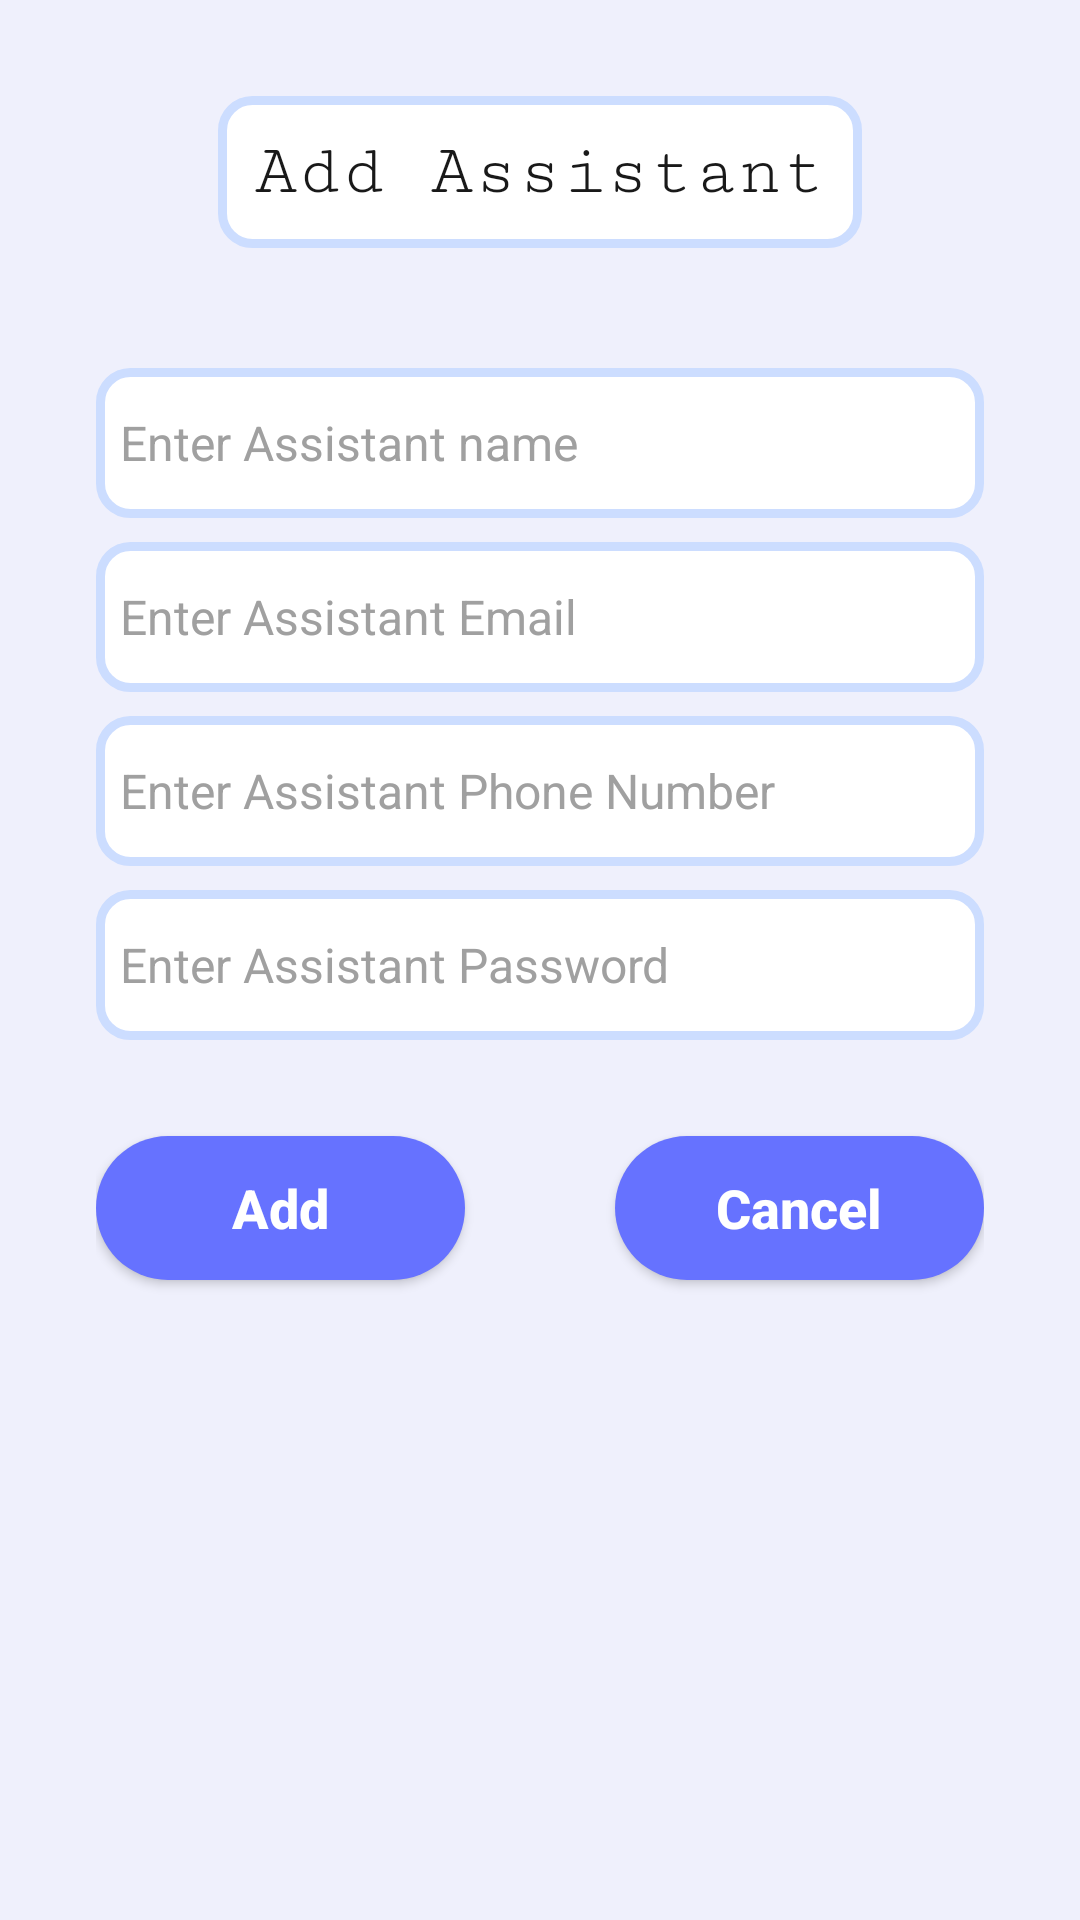

The Android layout XML behind this screen, and the referenced resources:
<!-- AndroidManifest.xml: application theme Theme.EduTracker -->
<!-- res/layout/fragment_teacher_add_new_assistant.xml -->
<?xml version="1.0" encoding="utf-8"?>
<androidx.constraintlayout.widget.ConstraintLayout xmlns:android="http://schemas.android.com/apk/res/android"
    xmlns:app="http://schemas.android.com/apk/res-auto"
    xmlns:tools="http://schemas.android.com/tools"
    android:layout_width="match_parent"
    android:layout_height="match_parent"
    android:layout_gravity="center"
    android:background="@color/background_color"
    tools:context=".teacher.assistantdata.view.TeacherAddNewAssistantFragment">

    <TextView
        android:id="@+id/textView4"
        android:layout_width="wrap_content"
        android:layout_height="wrap_content"
        android:layout_marginTop="32dp"
        android:background="@drawable/background_edit_text"
        android:fontFamily="serif-monospace"
        android:padding="12dp"
        android:text="@string/add_assistant"
        android:textColor="@color/black"
        android:textSize="24sp"
        app:layout_constraintEnd_toEndOf="parent"
        app:layout_constraintStart_toStartOf="parent"
        app:layout_constraintTop_toTopOf="parent" />

    <LinearLayout
        android:layout_width="match_parent"
        android:layout_height="wrap_content"
        android:layout_marginTop="32dp"
        android:orientation="vertical"
        app:layout_constraintEnd_toEndOf="parent"
        app:layout_constraintStart_toStartOf="parent"
        app:layout_constraintTop_toBottomOf="@id/textView4">

        <EditText
            android:id="@+id/assistantNameET"
            android:layout_width="match_parent"
            android:layout_height="50dp"
            android:layout_marginStart="32dp"
            android:layout_marginTop="8dp"
            android:layout_marginEnd="32dp"
            android:autofillHints="name"
            android:background="@drawable/background_edit_text"
            android:ems="10"
            android:hint="@string/enter_assistant_name"
            android:inputType="textPersonName"
            android:minHeight="48dp"
            android:padding="8dp"
            android:textColor="@color/black"
            android:textColorHint="@color/colorHint"
            android:textSize="16sp" />

        <EditText
            android:id="@+id/assistantEmailET"
            android:layout_width="match_parent"
            android:layout_height="50dp"
            android:layout_marginStart="32dp"
            android:layout_marginTop="8dp"
            android:layout_marginEnd="32dp"
            android:autofillHints="emailAddress"
            android:background="@drawable/background_edit_text"
            android:ems="10"
            android:hint="@string/enter_assistant_email"
            android:inputType="textEmailAddress"
            android:minHeight="48dp"
            android:padding="8dp"
            android:textColor="@color/black"
            android:textColorHint="@color/colorHint"
            android:textSize="16sp" />

        <EditText
            android:id="@+id/assistantPhoneNumberET"
            android:layout_width="match_parent"
            android:layout_height="50dp"

            android:layout_marginStart="32dp"
            android:layout_marginTop="8dp"
            android:layout_marginEnd="32dp"
            android:autofillHints=""
            android:background="@drawable/background_edit_text"
            android:ems="10"
            android:hint="@string/enter_assistant_phone_number"
            android:inputType="text"
            android:minHeight="48dp"
            android:padding="8dp"
            android:textColor="@color/black"
            android:textColorHint="@color/colorHint"
            android:textSize="16sp" />

        <EditText
            android:id="@+id/assistantPasswordET"
            android:layout_width="match_parent"
            android:layout_height="50dp"
            android:layout_marginStart="32dp"

            android:layout_marginTop="8dp"
            android:layout_marginEnd="32dp"
            android:autofillHints="password"
            android:background="@drawable/background_edit_text"
            android:ems="10"
            android:hint="@string/enter_assistant_password"
            android:inputType="text"
            android:minHeight="48dp"
            android:padding="8dp"
            android:textColor="@color/black"
            android:textColorHint="@color/colorHint"
            android:textSize="16sp" />


        <LinearLayout
            android:layout_width="match_parent"
            android:layout_height="wrap_content"
            android:layout_marginStart="32dp"
            android:layout_marginEnd="32dp"
            android:layout_marginBottom="32dp"
            android:orientation="horizontal"
            android:weightSum="2"
            app:layout_constraintEnd_toEndOf="@+id/passwordTF"
            app:layout_constraintTop_toBottomOf="@id/passwordTF">

            <androidx.appcompat.widget.AppCompatButton
                android:id="@+id/AddAssistantButton"
                android:layout_width="0dp"
                android:layout_height="wrap_content"
                android:layout_marginTop="32dp"
                android:layout_marginBottom="32dp"
                android:layout_weight="1"
                android:background="@drawable/background_login_btn"
                android:text="@string/add"
                android:textAllCaps="false"
                android:textColor="@color/white"
                android:textSize="18sp"
                android:textStyle="bold" />

            <androidx.appcompat.widget.AppCompatButton
                android:id="@+id/cancelButton"
                android:layout_width="0dp"
                android:layout_height="wrap_content"
                android:layout_marginStart="50dp"
                android:layout_marginTop="32dp"
                android:layout_weight="1"
                android:background="@drawable/background_login_btn"
                android:paddingStart="25dp"
                android:paddingEnd="25dp"
                android:text="@string/cancel"
                android:textAllCaps="false"
                android:textColor="@color/white"
                android:textSize="18sp"
                android:textStyle="bold" />
        </LinearLayout>

    </LinearLayout>

</androidx.constraintlayout.widget.ConstraintLayout>
<!-- resources referenced by this layout -->
<resources>
  <color name="background_color">#eff0fc</color>
  <color name="black">#191919</color>
  <color name="colorHint">#A0A0A0</color>
  <color name="white">#FFFFFFFF</color>
  <!-- drawable background_edit_text (drawable) -->
  <?xml version="1.0" encoding="utf-8"?>
  <selector xmlns:android="http://schemas.android.com/apk/res/android">
      <item>
          <shape>
              <corners android:radius="10dp" />
              <solid android:color="@color/white" />
              <stroke android:width="3dp" android:color="#CCDDFF" />
          </shape>
      </item>
  </selector>
  <!-- drawable background_login_btn (drawable) -->
  <?xml version="1.0" encoding="utf-8"?>
  <selector xmlns:android="http://schemas.android.com/apk/res/android">
  <item>
      <shape>
          <solid android:color="#6672ff"/>
          <corners android:radius="25dp"/>
      </shape>
  </item>
  </selector>
  <string name="add">Add</string>
  <string name="add_assistant">Add Assistant</string>
  <string name="cancel">Cancel</string>
  <string name="enter_assistant_email">Enter Assistant Email</string>
  <string name="enter_assistant_name">Enter Assistant name</string>
  <string name="enter_assistant_password">Enter Assistant Password</string>
  <string name="enter_assistant_phone_number">Enter Assistant Phone Number</string>
  <style name="Theme.EduTracker" parent="Theme.MaterialComponents.DayNight.NoActionBar">
          
          <item name="colorPrimary">@color/primary</item>
          <item name="colorPrimaryVariant">@color/purple_700</item>
          <item name="colorOnPrimary">@color/white</item>
          
          <item name="colorSecondary">@color/teal_200</item>
          <item name="colorSecondaryVariant">@color/teal_700</item>
          <item name="colorOnSecondary">@color/black</item>
          
          <item name="android:statusBarColor">?attr/colorPrimaryVariant</item>
          
      </style>
  <color name="primary">#7a84fe</color>
  <color name="purple_700">#FF3700B3</color>
  <color name="teal_200">#FF03DAC5</color>
  <color name="teal_700">#FF018786</color>
</resources>
